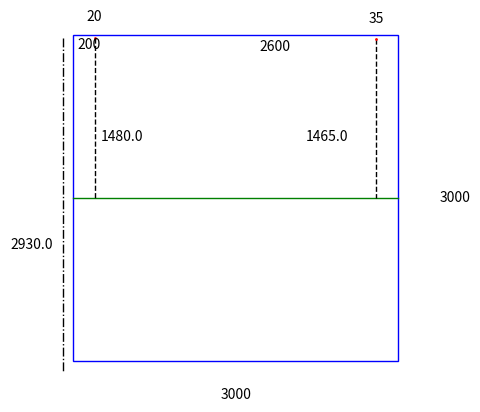

Write the Python code that produced this figure.
import matplotlib.pyplot as plt
from matplotlib.patches import Rectangle
import io

# Function to draw a rectangle with dimensions
def draw_rectangle_with_dimensions(width, height, dot_x, dot_y,dot_xx, dot_yy, eyelevel):
    # Draw the rectangle
    # Create a Matplotlib figure
    fig, ax = plt.subplots()

    # ax.set_xlim([-100, max(10, width)])
    # ax.set_ylim([-50, max(10, height)])
    # x_min, x_max = ax.get_xlim()
    # y_min, y_max = ax.get_ylim()

    x_offset = width * 0.03  # 2% of the x-axis range
    y_offset = height * 0.03
    print(y_offset)
    print(x_offset)
    pointtoground = height - dot_y + eyelevel - (height / 2)
    pointtoeyeslevel = height /2 - dot_y

    # frame width
    ax.annotate(f"{width}", xy=(2 + width / 2, 2), xytext=(0, -30),
                textcoords="offset points", ha='center', va='bottom')
    # frame height
    ax.annotate(f"{height}", xy=(width, 2 + height / 2), xytext=(30, 0),
                textcoords="offset points", ha='left', va='center')
    # point height
    ax.annotate(f"{dot_y}", xy=(dot_x , height - dot_y), xytext=(0, 10),
                textcoords="offset points", ha='center', va='bottom')
    # point width
    ax.annotate(f"{dot_x}", xy=(dot_x/2/2*3, height - dot_y), xytext=(0, 0),
                textcoords="offset points", ha='center', va='top')
    # point to ground
    ax.annotate(f"{pointtoground}", xy=(0, height /3 ), xytext=(-30, 0),
                textcoords="offset points", ha='center', va='bottom')
    # point to eyeslevel
    ax.annotate(f"{pointtoeyeslevel}", xy=(dot_x, height / 3 * 2), xytext=(20, 0),
                textcoords="offset points", ha='center', va='bottom')

    # Draw the rectangle
    rectangle = plt.Rectangle((0, 0), width, height, fill=None, edgecolor='blue', linewidth=1)
    ax.add_patch(rectangle)
    # Eyelevel line
    # ax.axhline(y=height /2 , linewidth=1, color='green')  # Adjust linewidth and color as needed
    ax.plot([0, width], [height /2, height /2], linewidth=1, color='green')

    dot_yfromtop = height - dot_y

    # Add the point
    dot = plt.plot(dot_x, dot_yfromtop, marker='o', color='red')[0]  # Get the plot object for customization
    dot.set_markersize(1)  # Adjust marker size as needed
    # line of point to floor
    ax.plot([-x_offset, -x_offset], [dot_yfromtop, -100], linewidth=1, color='black', ls='dashdot')
    # point to eyeslevel line
    ax.plot([dot_x, dot_x], [dot_yfromtop, height / 2 ], linewidth=1, color='black', ls='--')

    # double point mode
    if dot_yy > 0:
        # point height
        ax.annotate(f"{dot_yy}", xy=(dot_x + dot_xx, height - dot_yy), xytext=(0, 10),
                    textcoords="offset points", ha='center', va='bottom')
        # point width
        ax.annotate(f"{dot_xx}", xy=((dot_x + dot_xx)/3*2, height - dot_yy), xytext=(0, 0),
                    textcoords="offset points", ha='center', va='top')
        # point to eyeslevel
        ax.annotate(f"{height / 2 - dot_yy}", xy=(dot_xx, height / 3 * 2), xytext=(-20, 0),
                    textcoords="offset points", ha='center', va='bottom')

        # point to eyeslevel line
        dot_yyfromtop = height - dot_yy

        ax.plot([dot_x + dot_xx, dot_x + dot_xx], [dot_yyfromtop, height / 2], linewidth=1, color='black', ls='--')
        dot1 = plt.plot(dot_x + dot_xx, dot_yyfromtop, marker='o', color='red')[0]  # Get the plot object for customization
        dot1.set_markersize(1)
    else:
        pass

    ax.set_aspect('equal')
    ax.axis('off')

    plt.show()

    # Seek to the beginning of the buffer to be able to read its contents


draw_rectangle_with_dimensions(3000,3000,200,20,2600,35,1450)

